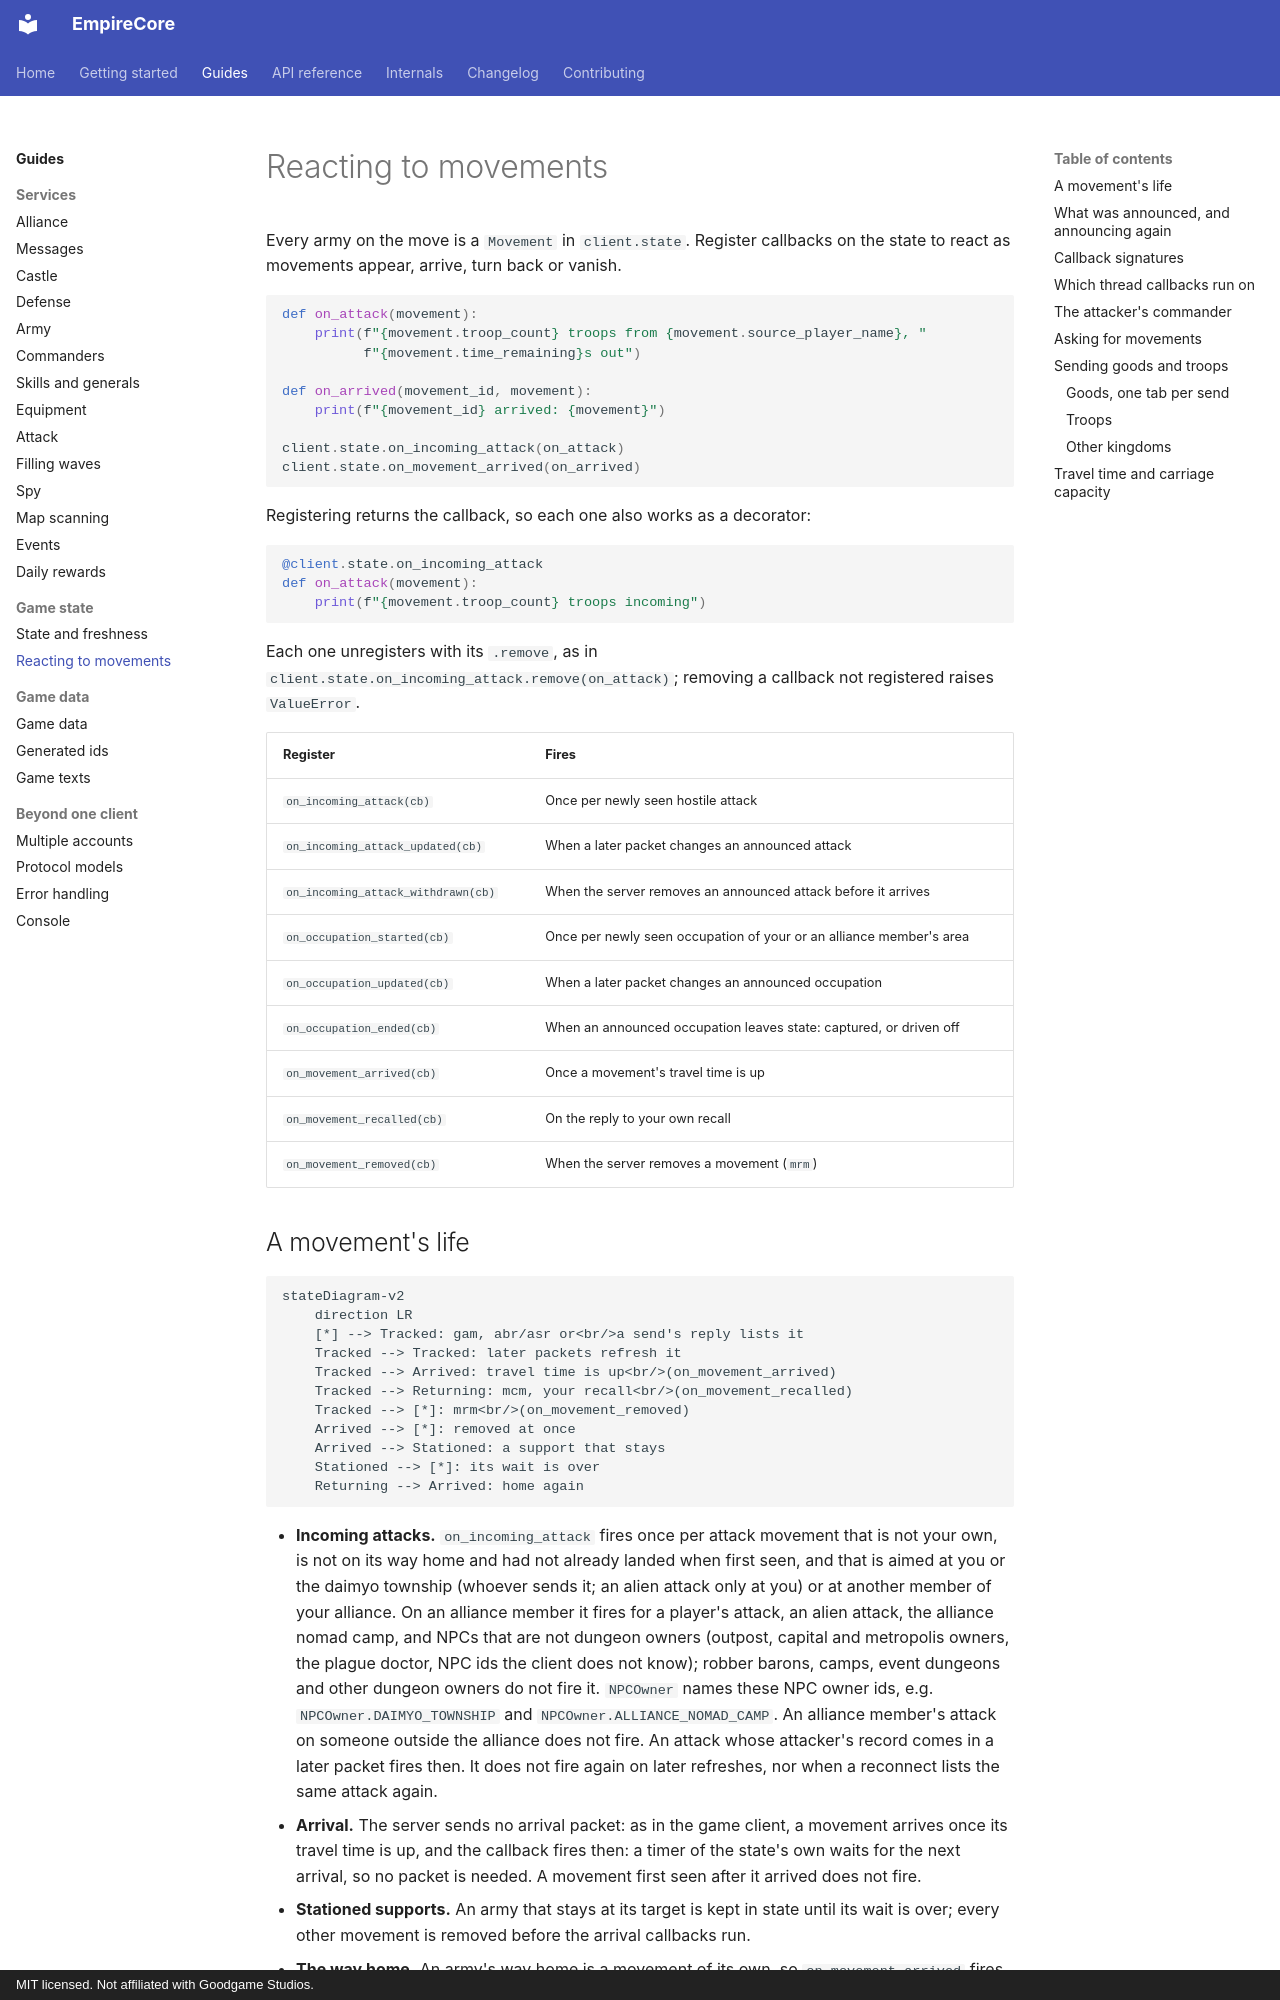

repository: eschnitzler/EmpireCore · page: guides/movements/index.html · generator: mkdocs · copyright: MIT licensed. Not affiliated with Goodgame Studios.

---
description: React to incoming attacks and occupations, arrivals, recalls and removals with state callbacks, and send goods, support and troops.
---

# Reacting to movements

Every army on the move is a `Movement` in `client.state`. Register callbacks
on the state to react as movements appear, arrive, turn back or vanish.

```python
def on_attack(movement):
    print(f"{movement.troop_count} troops from {movement.source_player_name}, "
          f"{movement.time_remaining}s out")

def on_arrived(movement_id, movement):
    print(f"{movement_id} arrived: {movement}")

client.state.on_incoming_attack(on_attack)
client.state.on_movement_arrived(on_arrived)
```

Registering returns the callback, so each one also works as a decorator:

```python
@client.state.on_incoming_attack
def on_attack(movement):
    print(f"{movement.troop_count} troops incoming")
```

Each one unregisters with its `.remove`, as in
`client.state.on_incoming_attack.remove(on_attack)`; removing a callback not
registered raises `ValueError`.

| Register | Fires |
|---|---|
| `on_incoming_attack(cb)` | Once per newly seen hostile attack |
| `on_incoming_attack_updated(cb)` | When a later packet changes an announced attack |
| `on_incoming_attack_withdrawn(cb)` | When the server removes an announced attack before it arrives |
| `on_occupation_started(cb)` | Once per newly seen occupation of your or an alliance member's area |
| `on_occupation_updated(cb)` | When a later packet changes an announced occupation |
| `on_occupation_ended(cb)` | When an announced occupation leaves state: captured, or driven off |
| `on_movement_arrived(cb)` | Once a movement's travel time is up |
| `on_movement_recalled(cb)` | On the reply to your own recall |
| `on_movement_removed(cb)` | When the server removes a movement (`mrm`) |
